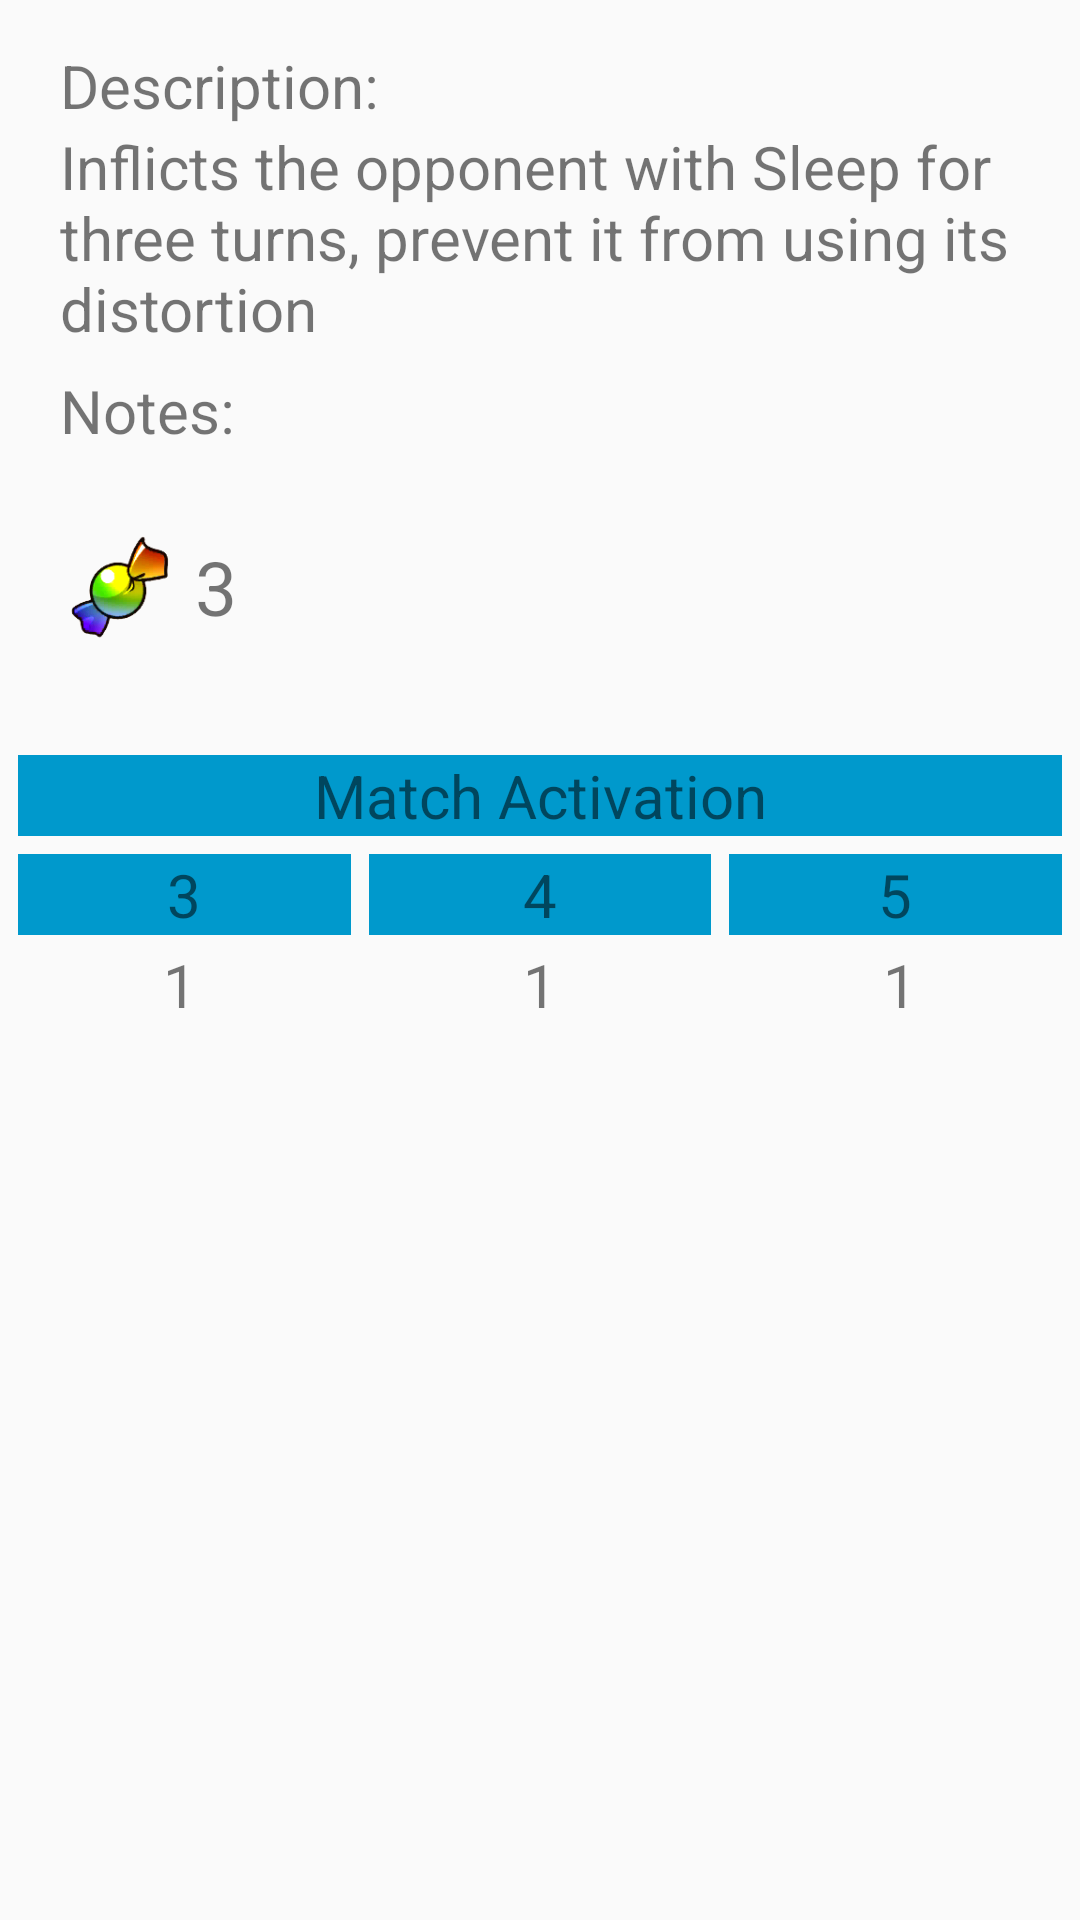

This screen was rendered from an Android layout file. Write that file and the resources it references.
<!-- AndroidManifest.xml: application theme AppTheme -->
<!-- res/layout/skill_dialog.xml -->
<?xml version="1.0" encoding="utf-8"?>
<LinearLayout xmlns:android="http://schemas.android.com/apk/res/android"
    android:layout_width="match_parent"
    android:layout_height="match_parent"
    android:orientation="vertical">

    <LinearLayout
        android:layout_width="wrap_content"
        android:layout_height="wrap_content"
        android:layout_marginLeft="20dp"
        android:layout_marginTop="15dp"
        android:orientation="vertical">

        <TextView
            android:layout_width="wrap_content"
            android:layout_height="wrap_content"
            android:text="Description:"
            android:textSize="20dp" />

        <TextView
            android:id="@+id/description_text_view_dialog"
            android:layout_width="wrap_content"
            android:layout_height="wrap_content"
            android:text="Inflicts the opponent with Sleep for three turns, prevent it from using its distortion"
            android:textSize="20dp" />

        <TextView
            android:layout_width="wrap_content"
            android:layout_height="wrap_content"
            android:layout_marginTop="7dp"
            android:text="Notes:"
            android:textSize="20dp" />

        <TextView
            android:id="@+id/description2_text_view_dialog"
            android:layout_width="wrap_content"
            android:layout_height="wrap_content"
            android:text=""
            android:textSize="15dp" />

        <LinearLayout
            android:layout_marginTop="5dp"
            android:orientation="horizontal"
            android:layout_width="wrap_content"
            android:layout_height="wrap_content">

            <ImageView
                android:id="@+id/candy_image_view_dialog"
                android:src="@drawable/ic_mega_speedup"
                android:layout_width="40dp"
                android:layout_height="40dp" />

            <TextView
                android:id="@+id/megacandy_text_view_dialog"
                android:layout_marginLeft="5dp"
                android:layout_gravity="center"
                android:layout_width="wrap_content"
                android:layout_height="wrap_content"
                android:text="3"
                android:textSize="25dp" />
        </LinearLayout>
    </LinearLayout>

    <LinearLayout
        android:id="@+id/matching_layout"
        android:layout_width="match_parent"
        android:layout_height="wrap_content"
        android:layout_marginTop="30dp"
        android:orientation="vertical">

        <TextView
            android:layout_width="match_parent"
            android:layout_height="match_parent"
            android:layout_gravity="center"
            android:layout_margin="6dp"
            android:layout_weight="0.3"
            android:background="@android:color/holo_blue_dark"
            android:gravity="center"
            android:text="Match Activation"
            android:textSize="20dp" />

        <LinearLayout
            android:layout_width="match_parent"
            android:layout_height="match_parent"
            android:layout_marginBottom="15dp"
            android:layout_weight="0.7">


            <LinearLayout
                android:layout_width="match_parent"
                android:layout_height="match_parent"
                android:layout_weight="1"
                android:orientation="vertical">

                <TextView
                    android:layout_width="match_parent"
                    android:layout_height="wrap_content"
                    android:layout_marginLeft="6dp"
                    android:layout_marginRight="3dp"
                    android:background="@android:color/holo_blue_dark"
                    android:gravity="center"
                    android:text="3"
                    android:textSize="20dp" />

                <TextView
                    android:id="@+id/skill_match_3"
                    android:layout_width="wrap_content"
                    android:layout_height="wrap_content"
                    android:layout_gravity="center"
                    android:layout_marginTop="3dp"
                    android:text="1"
                    android:textSize="20dp" />
            </LinearLayout>

            <LinearLayout
                android:layout_width="match_parent"
                android:layout_height="match_parent"
                android:layout_weight="1"
                android:orientation="vertical">

                <TextView
                    android:layout_width="match_parent"
                    android:layout_height="wrap_content"
                    android:layout_marginLeft="3dp"
                    android:layout_marginRight="3dp"
                    android:background="@android:color/holo_blue_dark"
                    android:gravity="center"
                    android:text="4"
                    android:textSize="20dp" />

                <TextView
                    android:id="@+id/skill_match_4"
                    android:layout_width="wrap_content"
                    android:layout_height="wrap_content"
                    android:layout_gravity="center"
                    android:layout_marginTop="3dp"
                    android:text="1"
                    android:textSize="20dp" />
            </LinearLayout>

            <LinearLayout
                android:layout_width="match_parent"
                android:layout_height="match_parent"
                android:layout_weight="1"
                android:orientation="vertical">

                <TextView
                    android:layout_width="match_parent"
                    android:layout_height="wrap_content"
                    android:layout_marginLeft="3dp"
                    android:layout_marginRight="6dp"
                    android:background="@android:color/holo_blue_dark"
                    android:gravity="center"
                    android:text="5"
                    android:textSize="20dp" />

                <TextView
                    android:id="@+id/skill_match_5"
                    android:layout_width="wrap_content"
                    android:layout_height="wrap_content"
                    android:layout_gravity="center"
                    android:layout_marginTop="3dp"
                    android:text="1"
                    android:textSize="20dp" />
            </LinearLayout>

        </LinearLayout>
    </LinearLayout>

</LinearLayout>
<!-- resources referenced by this layout -->
<resources>
  <!-- drawable ic_mega_speedup: png bitmap (drawable, 9290 bytes) -->
  <style name="AppTheme" parent="Theme.AppCompat.Light">
          <item name="colorPrimary">@color/colorPrimary</item>
          <item name="colorPrimaryDark">@color/colorPrimaryDark</item>
          <item name="colorAccent">@color/colorAccent</item>
          <item name="windowActionBar">false</item>
          <item name="windowNoTitle">true</item>
          <item name="android:windowActionBar">false</item>
          <item name="android:windowNoTitle">true</item>
      </style>
  <color name="colorPrimary">#3F51B5</color>
  <color name="colorPrimaryDark">#303F9F</color>
  <color name="colorAccent">#FF4081</color>
</resources>
